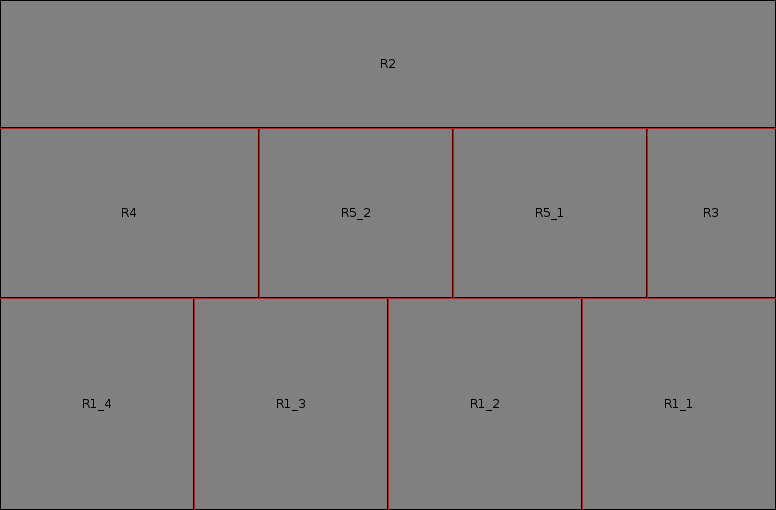

The file beside this chart, header and first rows:
Type, Name, X, Y, Width, Height, Rotatable, Count
space, base, 10, 20, 120, 120, , 1
piece, R1, , , 30, 50, false, 4
piece, R2, , , 120, 30, false, 1
piece, R3, , , 20, 40, false, 1
piece, R4, , , 40, 40, false, 1
piece, R5, , , 30, 40, false, 2
